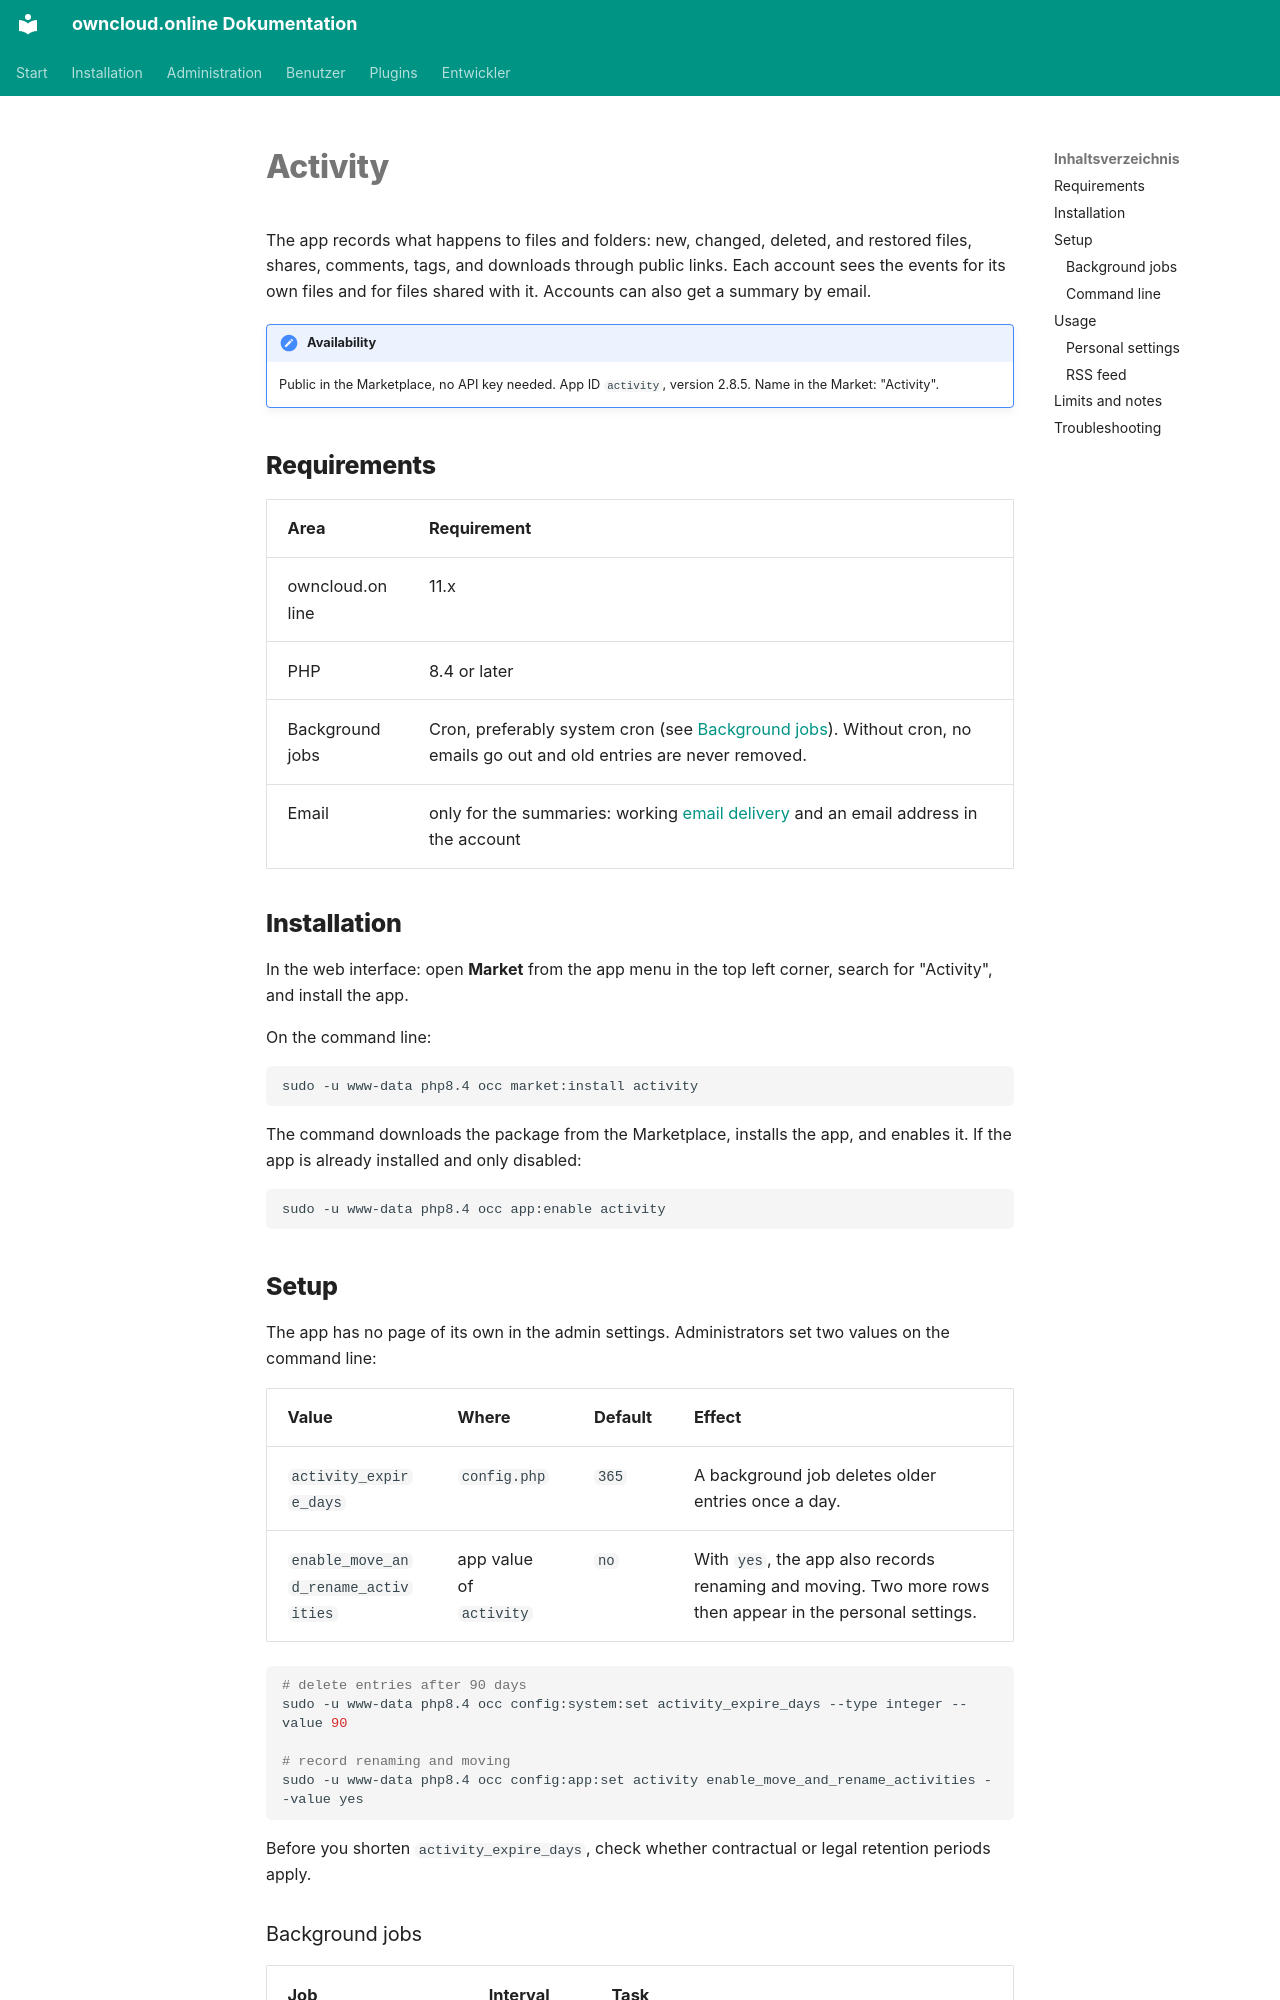

repository: BWTECH-github/owncloud.online · page: plugins/apps/activity.en/index.html · generator: mkdocs

# Activity

The app records what happens to files and folders: new, changed, deleted, and
restored files, shares, comments, tags, and downloads through public links. Each
account sees the events for its own files and for files shared with it.
Accounts can also get a summary by email.

!!! note "Availability"
    Public in the Marketplace, no API key needed. App ID `activity`,
    version 2.8.5. Name in the Market: "Activity".

## Requirements

| Area | Requirement |
| --- | --- |
| owncloud.online | 11.x |
| PHP | 8.4 or later |
| Background jobs | Cron, preferably system cron (see [Background jobs](../../administration/background-jobs.en.md)). Without cron, no emails go out and old entries are never removed. |
| Email | only for the summaries: working [email delivery](../../administration/email.en.md) and an email address in the account |

## Installation

In the web interface: open **Market** from the app menu in the top left corner,
search for "Activity", and install the app.

On the command line:

```bash
sudo -u www-data php8.4 occ market:install activity
```

The command downloads the package from the Marketplace, installs the app, and
enables it. If the app is already installed and only disabled:

```bash
sudo -u www-data php8.4 occ app:enable activity
```

## Setup

The app has no page of its own in the admin settings. Administrators set two
values on the command line:

| Value | Where | Default | Effect |
| --- | --- | --- | --- |
| `activity_expire_days` | `config.php` | `365` | A background job deletes older entries once a day. |
| `enable_move_and_rename_activities` | app value of `activity` | `no` | With `yes`, the app also records renaming and moving. Two more rows then appear in the personal settings. |

```bash
# delete entries after 90 days
sudo -u www-data php8.4 occ config:system:set activity_expire_days --type integer --value 90

# record renaming and moving
sudo -u www-data php8.4 occ config:app:set activity enable_move_and_rename_activities --value yes
```

Before you shorten `activity_expire_days`, check whether contractual or legal
retention periods apply.
